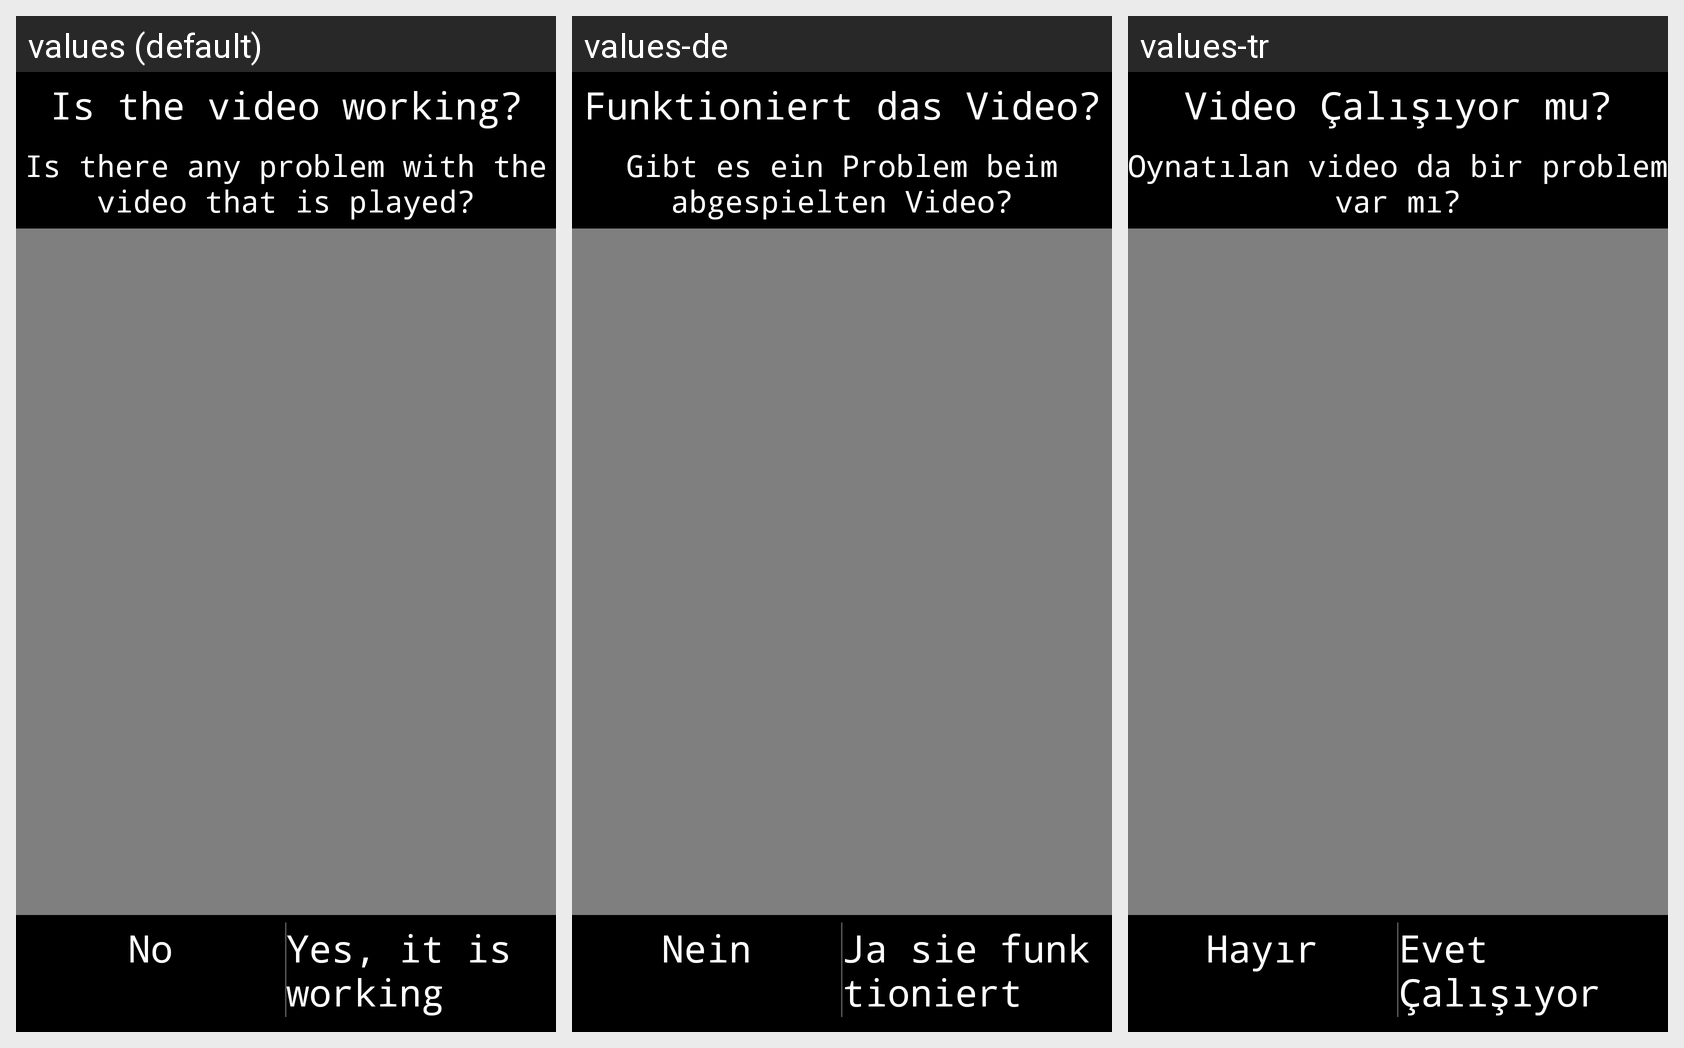

The Android screen above is rendered under several locales of the same app. Produce the string resources it draws, with the default and per-locale values.
Android screen res/layout/activity_test_video.xml rendered under 3 locales, left to right: values (default), values-de, values-tr. Device: Nexus 5 (rendered at 1080×1920; each locale shown at half size, 540×960, under a caption strip naming it); theme AppTheme_FullScreen_NoActionBar.
Strings drawn on this screen, with the default value and each locale's value (text and hints the layout hard-codes, and strings that could not be matched under every locale, appear in the picture but are not listed):

video_calisiyor_mu
  values: Is the video working?
  values-de: Funktioniert das Video?
  values-tr: Video Çalışıyor mu?

oynayan_videoda_bir_problem_var_mi
  values: Is there any problem with the video that is played?
  values-de: Gibt es ein Problem beim abgespielten Video?
  values-tr: Oynatılan video da bir problem var mı?

hayir
  values: No
  values-de: Nein
  values-tr: Hayır

evet_calisiyor
  values: Yes, it is working
  values-de: Ja sie funktioniert
  values-tr: Evet Çalışıyor
